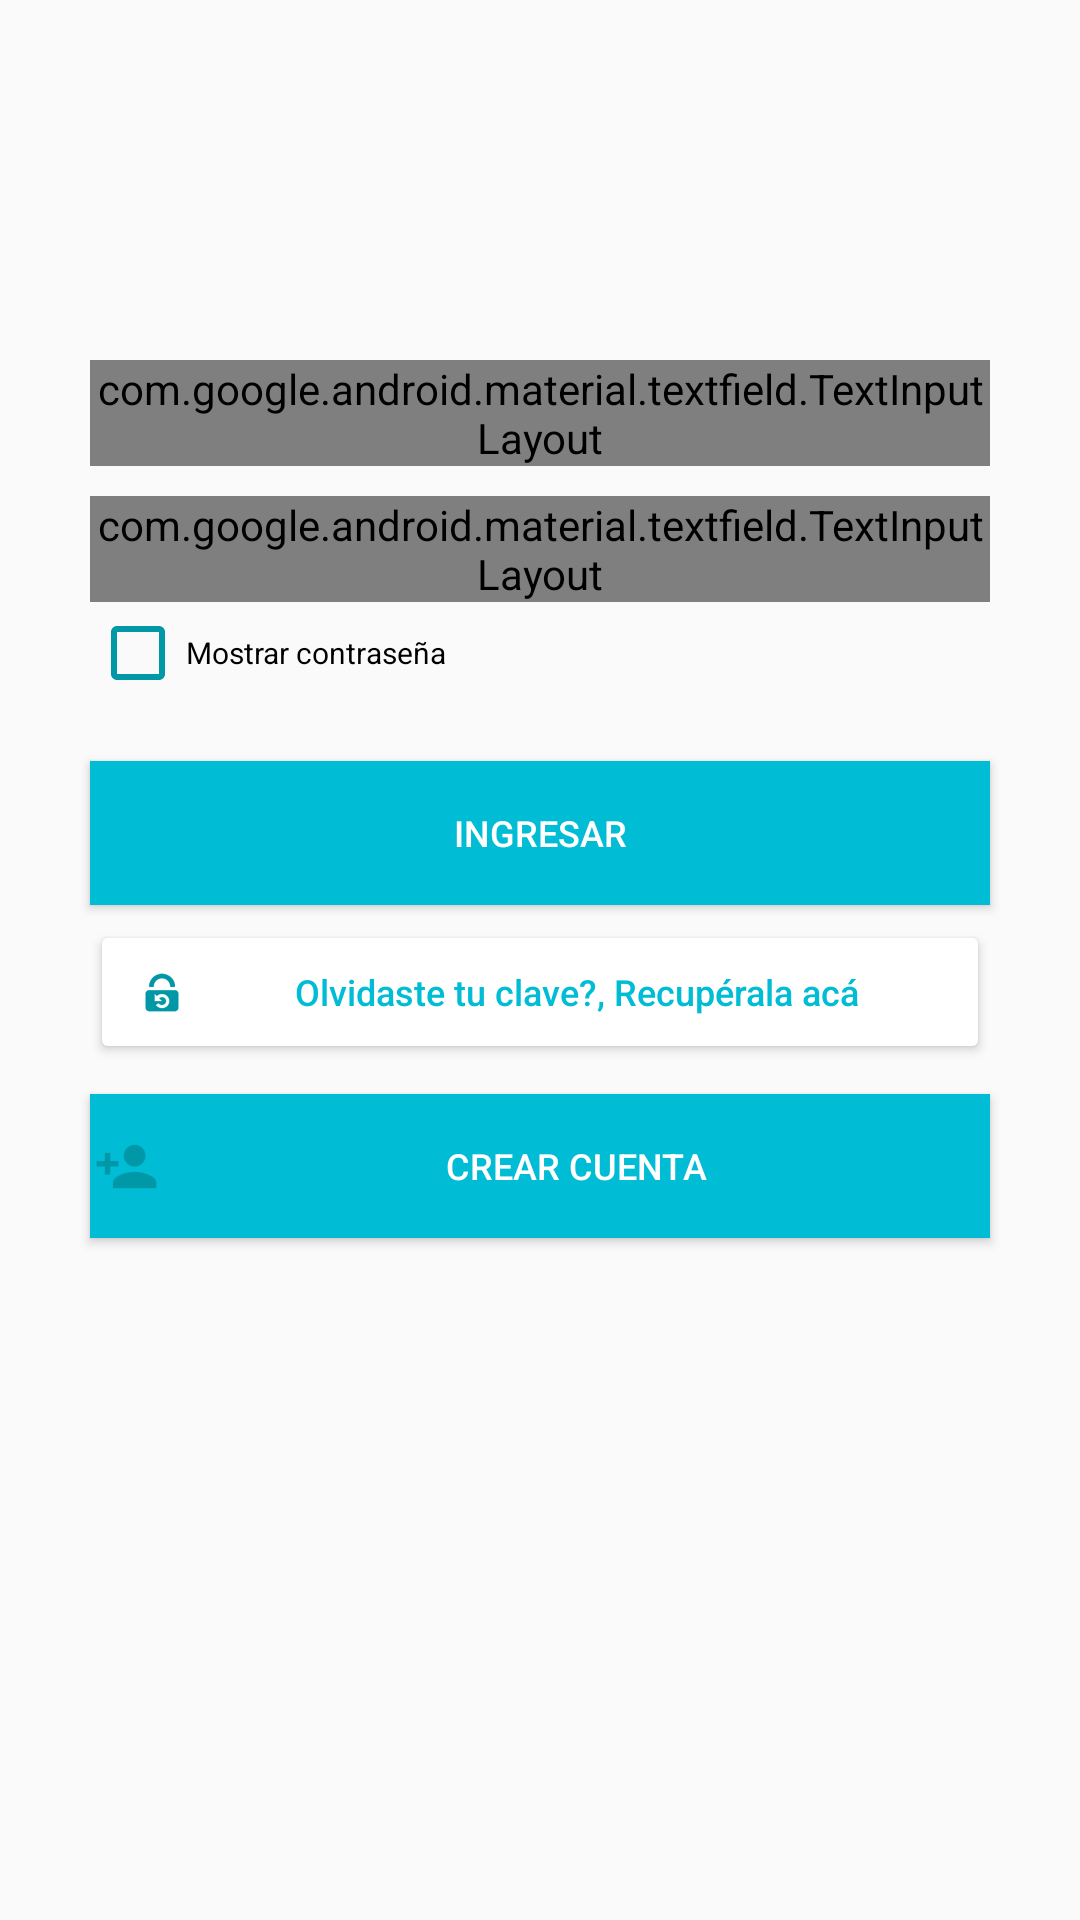

Write the Android layout XML for this screen, with the resource values it uses.
<!-- AndroidManifest.xml: application theme AppTheme -->
<!-- res/layout/activity_main.xml -->
<?xml version="1.0" encoding="utf-8"?>
<LinearLayout xmlns:android="http://schemas.android.com/apk/res/android"
    xmlns:app="http://schemas.android.com/apk/res-auto"
    xmlns:tools="http://schemas.android.com/tools"
    android:layout_width="match_parent"
    android:layout_height="match_parent"
    android:orientation="vertical"
    tools:context=".MainActivity">

<com.google.android.material.textfield.TextInputLayout
    android:layout_width="300dp"
    android:layout_height="wrap_content"
    android:layout_marginTop="120dp"
    style="@style/Widget.MaterialComponents.TextInputLayout.FilledBox.Dense"
    android:layout_gravity="center_horizontal"
    >

    <com.google.android.material.textfield.TextInputEditText
        android:id="@+id/edtEmail"
        android:layout_width="match_parent"
        android:layout_height="wrap_content"
        android:drawableLeft="@drawable/ic_edt_email"
        android:hint="@string/edtEmail"
        android:textColor="@color/colorPrimary"
        android:inputType="textEmailAddress"
        android:textSize="12dp"
        />
</com.google.android.material.textfield.TextInputLayout>


    <com.google.android.material.textfield.TextInputLayout
        android:layout_width="300dp"
        android:layout_height="wrap_content"
        android:layout_marginTop="10dp"
        style="@style/Widget.MaterialComponents.TextInputLayout.FilledBox.Dense"
        android:layout_gravity="center_horizontal"
        >

        <com.google.android.material.textfield.TextInputEditText
            android:id="@+id/edtPassword"
            android:layout_width="match_parent"
            android:layout_height="wrap_content"
            android:hint="@string/edtPassword"
            android:textColor="@color/colorPrimary"
            android:inputType="textPassword"
            android:drawableLeft="@drawable/ic_edt_password"
            android:textSize="12dp"
            />
    </com.google.android.material.textfield.TextInputLayout>

    <androidx.appcompat.widget.AppCompatCheckBox
        android:layout_marginTop="1dp"
        android:id="@+id/checkboxPassword"
        android:layout_gravity="center_horizontal"
        android:layout_width="300dp"
        android:layout_height="wrap_content"
        android:text="@string/mostrar_contraseña"
        android:textSize="10dp"/>

    <androidx.appcompat.widget.AppCompatButton
        android:id="@+id/btnIngresar"
        android:layout_width="300dp"
        android:layout_marginTop="20dp"
        android:layout_height="wrap_content"
        android:layout_gravity="center_horizontal"
        android:background="@color/colorPrimary"
        android:textColor="@color/colorTextButton"
        android:text="@string/btnIngresar"
        android:textSize="12dp"
        />

    <androidx.appcompat.widget.AppCompatButton
        android:id="@+id/btnRecuperarClave"
        android:layout_width="300dp"
        android:layout_height="wrap_content"
        android:text="@string/recuperar_clave"
        android:layout_gravity="center_horizontal"
        android:textSize="12dp"
        android:layout_marginTop="5dp"
        android:isScrollContainer="true"
        android:textColor="@color/colorPrimary"
        android:drawableLeft="@drawable/ic_edt_password_recovery"
        android:inputType="textCapSentences"
        />

    <androidx.appcompat.widget.AppCompatButton
        android:id="@+id/btnCrearCuenta"
        android:layout_marginTop="10dp"
        android:layout_width="300dp"
        android:layout_height="wrap_content"
        android:background="@color/colorPrimary"
        android:text="@string/btn_crear_cuenta"
        android:textColor="@color/colorTextButton"
        android:textSize="12dp"
        android:layout_gravity="center_horizontal"
        android:drawableLeft="@drawable/ic_new_user"
        />


</LinearLayout>
<!-- resources referenced by this layout -->
<resources>
  <color name="colorPrimary">#00BCD4</color>
  <color name="colorTextButton">#FFFFFF</color>
  <!-- drawable ic_edt_email: png bitmap (drawable-hdpi, 279 bytes) -->
  <!-- drawable ic_edt_password: png bitmap (drawable-hdpi, 245 bytes) -->
  <!-- drawable ic_edt_password_recovery: png bitmap (drawable-hdpi, 500 bytes) -->
  <!-- drawable ic_new_user: png bitmap (drawable-hdpi, 505 bytes) -->
  <string name="btnIngresar">Ingresar</string>
  <string name="btn_crear_cuenta">Crear cuenta</string>
  <string name="edtEmail">Digita tu email</string>
  <string name="edtPassword">Digita tu contraseña</string>
  <string name="recuperar_clave">Olvidaste tu clave?, Recupérala acá</string>
  <style name="AppTheme" parent="Theme.AppCompat.Light.NoActionBar">
          
          <item name="colorPrimary">@color/colorPrimary</item>
          <item name="colorPrimaryDark">@color/colorPrimaryDark</item>
          <item name="colorAccent">@color/colorAccent</item>
          <item name="colorControlNormal">@color/controlNormal</item>
          <item name="colorControlActivated">@color/controlActivated</item>
          <item name="android:textColorHint">@color/textColorHint</item>
          <item name="colorButtonNormal">@color/colorTextButton</item>
  
      </style>
  <color name="colorPrimaryDark">#0097A7</color>
  <color name="colorAccent">#FF5722</color>
  <color name="controlNormal">#0097A7</color>
  <color name="controlActivated">#757575</color>
  <color name="textColorHint">#0097A7</color>
</resources>
